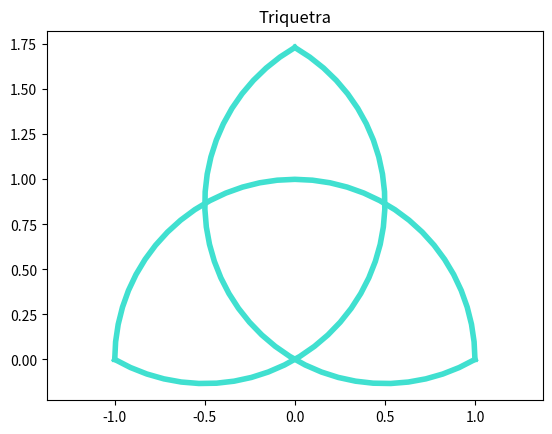

This figure's Python source:
#importing the libraries
import matplotlib.pyplot as plt
import numpy as np
import math

# BOTTOM ARC
# using linspace to get the angle points
t1 = np.linspace(0,np.pi,33)  
# initialising the x1 array
x1 = []  
# loop to insert the x coordinates
for j in t1:
    # formula of calculating x coordinates
    # if (Cx,Cy) is the center of the circle and radius = r
    # then x = Cx + (r * cosine(angle))
    # here 1 is the radius and 0 is y coordinate of center point
    x= 0 + 1 * np.cos(j) 
    # appending values to the x1 list
    x1.append(x)
# initialising y1 array    
y1 = []
for i in t1:   # getting the points of y axis
    # formula of calculating y coordinates
    # if (Cx,Cy) is the center of the circle and radius = r
    # then y = Cy + (r * sine(angle))
    # here 1 is the radius and 0 is y coordinate of center point
    y = 0 + 1 * np.sin(i)  
    # appending values to the y1 list
    y1.append(y)
# plotting the points of x1 and y1 with line color turquoise and width = 4
plt.plot(x1, y1, color='turquoise', linewidth=4)

# RIGHT ARC
# using linspace to get the angle points
t2 = np.linspace(2*np.pi/3, 5*np.pi/3, 33)
# initialising the x2 array
x2 = []
# loop to insert the x coordinates
for j in t2:
    # here 1 is the radius and 0.5 is y coordinate of center point
    xa= 0.5 + 1 * np.cos(j)  
    x2.append(xa)
y2 = []
for i in t2:
    sq = math.sqrt(3)
    # here 1 is the radius and √3/2 is y coordinate of center point
    ya = sq/2 + 1 * np.sin(i)
    y2.append(ya)
# plotting the points of x2 adn y2 with line color turquoise and width = 4
plt.plot(x2,y2, color='turquoise', linewidth=4)

# LEFT ARC
# using linspace to get the angle points
t3 = np.linspace(-2*np.pi/3, np.pi/3, 33)
# initialising the x2 array
x3 = []
# loop to insert the x coordinates
for j in t3:
    # here 1 is the radius and -0.5 is y coordinate of center point
    xb= -0.5 + 1 * np.cos(j)
    x3.append(xb)
y3 = []
for i in t3:
    sq = math.sqrt(3)
    # here 1 is the radius and √3/2 is y coordinate of center point
    yb = sq/2 + 1 * np.sin(i)
    y3.append(yb)
# plotting the points of x3 and y3 with line color turquoise and width = 4
plt.plot(x3,y3, color='turquoise', linewidth=4)

# Display the Triquetra
plt.axis("equal")
plt.title('Triquetra')
plt.show()

